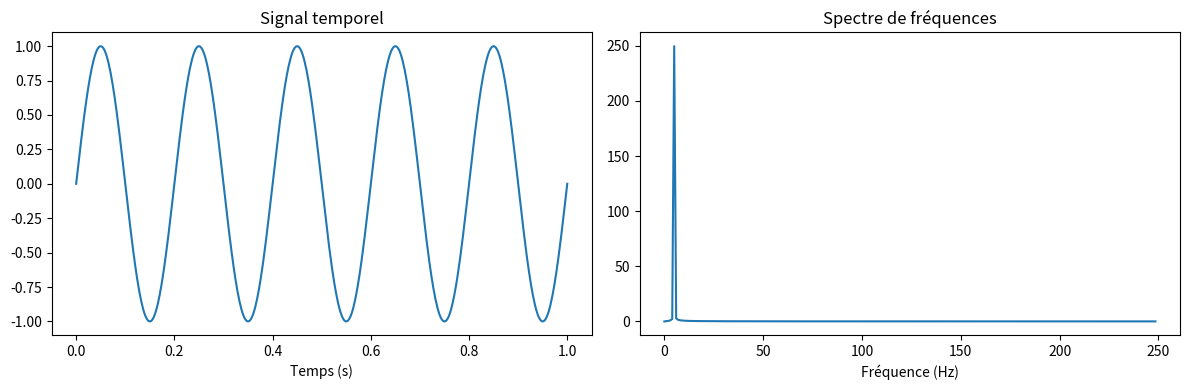
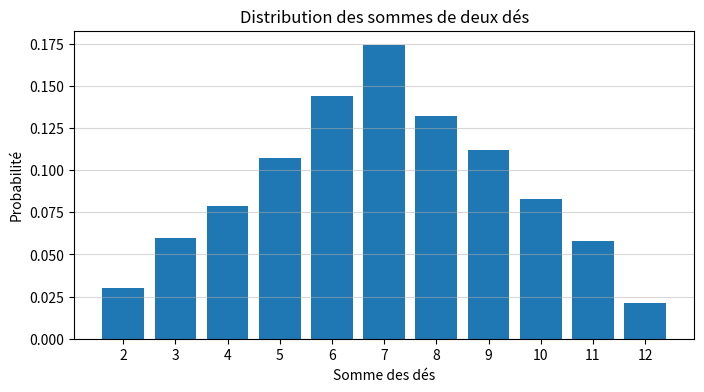

Write the Python code that produced these figures, in order.
                               # le code python des TP/TD 
                               # [redacted]
                                           #TD/TP 5
               #Exercice 1

import numpy as np
# 1. Création des tableaux
# Tableau 1D de 0 à 9
tab1d = np.arange(10)  # équivalent à np.array([0, 1, 2, 3, 4, 5, 6, 7, 8, 9])
# Tableau 2D 3x3 avec valeurs aléatoires entre 0 et 1
tab2d = np.random.rand(3, 3)
# Tableau 3D 2x3x4 rempli de zéros
tab3d = np.zeros((2, 3, 4))
# 2. Accès et modification
# Accès au 3ème élément du 1D (indice 2 car Python commence à 0)
element_3 = tab1d[2]
# Accès à la 2ème ligne, 1ère colonne du 2D
element_2d = tab2d[1, 0]  # ou tab2d[1][0]
# Modification d'un élément du 3D
tab3d[0, 1, 2] = 5  # Modifie le 1er bloc, 2ème ligne, 3ème colonne
# 3. Slicing
# Trois premiers éléments du 1D
premiers = tab1d[:3]  # ou tab1d[0:3]
# Dernière colonne du 2D
derniere_col = tab2d[:, -1]
# Affichage des résultats
print("Tableau 1D:", tab1d)
print("Tableau 2D:\n", tab2d)
print("Tableau 3D:\n", tab3d)
print("\nTroisième élément du 1D:", element_3)
print("Élément (2ème ligne, 1ère colonne) du 2D:", element_2d)
print("Trois premiers éléments du 1D:", premiers)
print("Dernière colonne du 2D:", derniere_col)


              #exercice 2
import numpy as np
# 1. Opérations arithmétiques entre deux tableaux
a = np.array([1, 2, 3, 4, 5])
b = np.array([5, 4, 3, 2, 1])
addition = a + b
soustraction = a - b
multiplication = a * b
division = a / b  # Attention à la division par zéro dans le cas général
print("Addition:", addition)
print("Soustraction:", soustraction)
print("Multiplication:", multiplication)
print("Division:", division)
# 2. Fonctions mathématiques
angles = np.linspace(0, np.pi, 5)  # 5 valeurs entre 0 et π
sinus = np.sin(angles)
cosinus = np.cos(angles)
exponentielle = np.exp(angles)
print("\nAngles:", angles)
print("Sinus:", sinus)
print("Cosinus:", cosinus)
print("Exponentielle:", exponentielle)
# 3. Opérations logiques
tab = np.arange(10)  # Tableau de 0 à 9
# Sélection des éléments pairs
elements_pairs = tab[tab % 2 == 0]
# Remplacement des éléments impairs par -1
tab[tab % 2 != 0] = -1
print("\nTableau original:", np.arange(10))
print("Éléments pairs:", elements_pairs)
print("Tableau modifié:", tab)


             #Exercice 3
import numpy as np
# 1. Création et redimensionnement
tab = np.arange(12)  # Tableau de 0 à 11
# Transformation en 2D (3x4)
tab2d = tab.reshape(3, 4)
print("Tableau 2D (3x4):\n", tab2d)
# Transformation en 3D (2x2x3)
tab3d = tab.reshape(2, 2, 3)
print("\nTableau 3D (2x2x3):\n", tab3d)
# 2. Manipulation d'axes
# Transposition du tableau 2D
transpose = tab2d.T
print("\nTransposé du tableau 2D:\n", transpose)
# Échange des axes 0 et 1
swap = np.swapaxes(tab2d, 0, 1)
print("\nSwap des axes 0 et 1:\n", swap)
# 3. Concaténation et division
# Création de deux tableaux 2D
a = np.array([[1, 2, 3], [4, 5, 6]])
b = np.array([[7, 8, 9], [10, 11, 12]])
# Concaténation verticale (axe 0)
concat_vert = np.concatenate((a, b), axis=0)
print("\nConcaténation verticale:\n", concat_vert)
# Concaténation horizontale (axe 1)
concat_hori = np.concatenate((a, b), axis=1)
print("\nConcaténation horizontale:\n", concat_hori)
# Division en sous-tableaux
sous_tableaux = np.split(concat_vert, 2)
print("\nSous-tableaux après division:\n", sous_tableaux[0], "\n", sous_tableaux[1])


               #Exercice 4 
import numpy as np
# 1. Statistiques sur un tableau aléatoire
print("=== Partie 1 ===")
mat = np.random.rand(5, 5)  # Tableau 5x5 aléatoire entre 0 et 1
# Calcul par colonne (axis=0)
moy_col = np.mean(mat, axis=0)
std_col = np.std(mat, axis=0)
min_col = np.min(mat, axis=0)
max_col = np.max(mat, axis=0)
# Calcul par ligne (axis=1)
moy_ligne = np.mean(mat, axis=1)
std_ligne = np.std(mat, axis=1)
min_ligne = np.min(mat, axis=1)
max_ligne = np.max(mat, axis=1)
print("Matrice aléatoire:\n", mat)
print("\nMoyennes par colonne:", moy_col)
print("Écarts-types par colonne:", std_col)
print("Min par colonne:", min_col)
print("Max par colonne:", max_col)
print("\nMoyennes par ligne:", moy_ligne)
print("Écarts-types par ligne:", std_ligne)
print("Min par ligne:", min_ligne)
print("Max par ligne:", max_ligne)
# 2. Tri et recherche d'éléments
print("\n=== Partie 2 ===")
tab = np.random.randint(0, 100, 10)  # 10 entiers aléatoires entre 0 et 100
tab_trie = np.sort(tab)
indice_max = np.argmax(tab)
print("Tableau original:", tab)
print("Tableau trié:", tab_trie)
print("Indice du maximum:", indice_max)
print("Valeur max:", tab[indice_max])
# 3. Broadcasting
print("\n=== Partie 3 ===")
a = np.array([1, 2, 3, 4])  # 1D (4,)
b = np.random.randint(1, 10, (3, 4))  # 2D (3,4)
result = a * b  # Broadcasting automatique
print("Tableau 1D:", a)
print("Tableau 2D:\n", b)
print("Résultat de la multiplication:\n", result)


              #Exercice 5
import numpy as np
import matplotlib.pyplot as plt
# 1. Matrice de covariance
print("=== Partie 1: Matrice de covariance ===")
data = np.random.randn(100, 3)  # 100 observations, 3 variables
cov_matrix = np.cov(data, rowvar=False)  # Calcul par colonnes
print("Dimensions des données:", data.shape)
print("Matrice de covariance (3x3):\n", cov_matrix)
# 2. Transformée de Fourier
print("\n=== Partie 2: Transformée de Fourier ===")
# Création d'un signal sinusoïdal
freq = 5  # Fréquence du signal (Hz)
t = np.linspace(0, 1, 500)  # 500 points entre 0 et 1 seconde
signal = np.sin(2 * np.pi * freq * t)
# Calcul de la FFT (Fast Fourier Transform)
fft_result = np.fft.fft(signal)
frequencies = np.fft.fftfreq(len(t), t[1]-t[0])  # Calcul des fréquences
# Affichage du spectre
plt.figure(figsize=(12, 4))
plt.subplot(121)
plt.plot(t, signal)
plt.title("Signal temporel")
plt.xlabel("Temps (s)")
plt.subplot(122)
plt.plot(frequencies[:len(frequencies)//2], np.abs(fft_result[:len(fft_result)//2]))
plt.title("Spectre de fréquences")
plt.xlabel("Fréquence (Hz)")
plt.tight_layout()
plt.show()
# 3. Simulation de lancers de dés
print("\n=== Partie 3: Simulation de lancers de dés ===")
np.random.seed(42)  # Pour la reproductibilité
de1 = np.random.randint(1, 7, 1000)  # 1000 lancers dé 1
de2 = np.random.randint(1, 7, 1000)   # 1000 lancers dé 2
sommes = de1 + de2
# Affichage histogramme
plt.figure(figsize=(8, 4))
plt.hist(sommes, bins=range(2, 14), align='left', rwidth=0.8, density=True)
plt.title("Distribution des sommes de deux dés")
plt.xlabel("Somme des dés")
plt.ylabel("Probabilité")
plt.xticks(range(2, 13))
plt.grid(axis='y', alpha=0.5)
plt.show()

             #Exercice 6
import numpy as np
np.random.seed(42)  # Pour la reproductibilité
ventes = np.random.randint(100, 1001, size=(12, 3))
produits = ['P1', 'P2', 'P3']
mois = ['Janvier', 'Février', 'Mars', 'Avril', 'Mai', 'Juin', 
        'Juillet', 'Août', 'Septembre', 'Octobre', 'Novembre', 'Décembre']
print("Tableau des ventes mensuelles:")
print(ventes)
total_par_produit = np.sum(ventes, axis=0)
print("\nTotal des ventes par produit:")
for produit, total in zip(produits, total_par_produit):
    print(f"{produit}: {total}")
moyenne_par_produit = np.mean(ventes, axis=0)
print("\nMoyenne mensuelle par produit:")
for produit, moy in zip(produits, moyenne_par_produit):
    print(f"{produit}: {moy:.2f}")
mois_max = mois[np.argmax(ventes, axis=0)[0]], mois[np.argmax(ventes, axis=0)[1]], mois[np.argmax(ventes, axis=0)[2]]
print("\nMois avec ventes maximales:")
for produit, mois_m in zip(produits, mois_max):
    print(f"{produit}: {mois_m}")
croissance = np.diff(ventes, axis=0) / ventes[:-1] * 100
print("\nCroissance mensuelle (%):")
print(croissance)
mois_croissance_max = mois[np.argmax(croissance, axis=0)[0] + 1], mois[np.argmax(croissance, axis=0)[1] + 1], mois[np.argmax(croissance, axis=0)[2] + 1]
print("\nMois avec plus forte croissance:")
for produit, mois_c in zip(produits, mois_croissance_max):
    print(f"{produit}: {mois_c}")
total_par_mois = np.sum(ventes, axis=1)
print("\nTotal des ventes par mois:")
for mois_n, total in zip(mois, total_par_mois):
    print(f"{mois_n}: {total}")